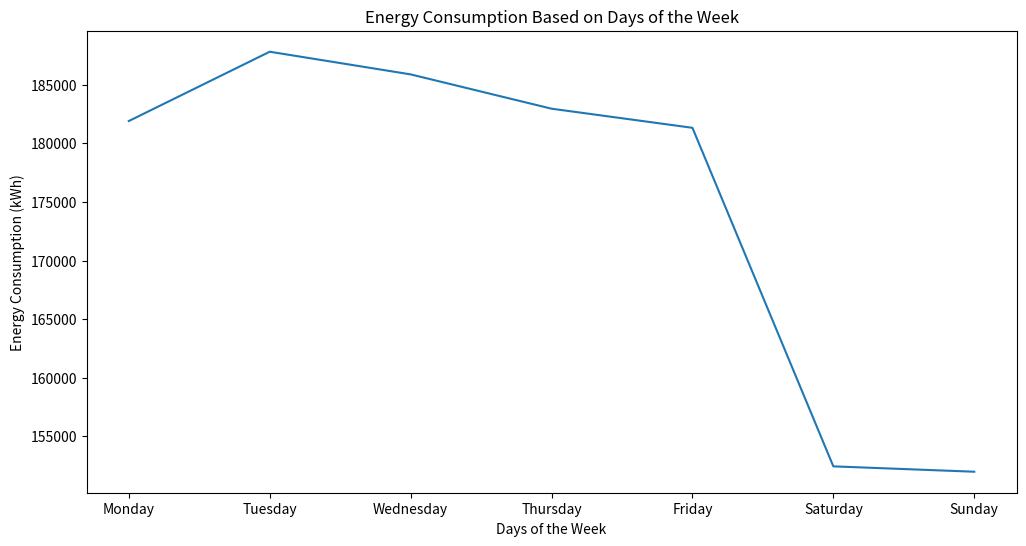

Here is the Python script that generated this plot:
import pandas as pd
import matplotlib.pyplot as plt

# Weekly data
weekly_data = pd.DataFrame({
    'day_of_the_week': ['Monday', 'Tuesday', 'Wednesday', 'Thursday', 'Friday', 'Saturday', 'Sunday'],
    'energy_consumption': [181905.5547, 187821.0923, 185887.2, 182959.6615, 181328.0308, 152436.8769,
                           151979.1692]
})

#data visualization
plt.figure(figsize=(12, 6))
plt.plot(weekly_data['day_of_the_week'], weekly_data['energy_consumption'])
plt.xlabel('Days of the Week')
plt.ylabel('Energy Consumption (kWh)')
plt.title('Energy Consumption Based on Days of the Week')
plt.show()
